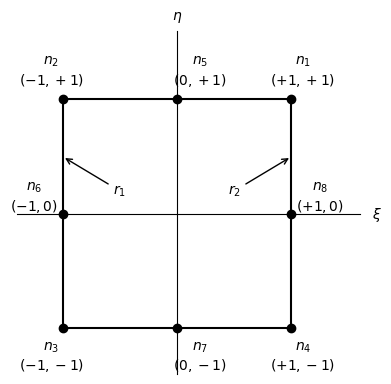

Reproduce this figure in Python.
from matplotlib.pyplot import *
from math import sqrt

m = 0.
xs = [+1, +1, -1, -1, 0, -1, m, +1]
ys = [-1, +1, +1, -1, +1, m, -1, m]
figure(figsize=(4, 4))
ax = gca()
ax.spines['right'].set_visible(False)
ax.spines['top'].set_visible(False)
ax.spines['left'].set_position(('data', 0))
ax.spines['bottom'].set_position(('data', 0))
ax.xaxis.set_ticks_position('none')
ax.yaxis.set_ticks_position('none')
ax.set_aspect('equal')
ax.set_xlim(-1.4, +1.6)
ax.set_ylim(-1.4, +1.6)
ax.text(1.7, 0., r'$\xi$', transform=ax.transData, va='center')
ax.text(0., 1.7, r'$\eta$', rotation='horizontal', transform=ax.transData,
        ha='center')
ax.text(+1.1, +1.1, '$n_1$\n' + r'$(+1, +1)$', ha='center', va='bottom',
        fontsize=10)
ax.text(-1.1, +1.1, '$n_2$\n' + r'$(-1, +1)$', ha='center', va='bottom',
        fontsize=10)
ax.text(-1.1, -1.1, '$n_3$\n' + r'$(-1, -1)$', ha='center', va='top'  ,
        fontsize=10)
ax.text(+1.1, -1.1, '$n_4$\n' + r'$(+1, -1)$', ha='center', va='top'  ,
        fontsize=10)
ax.text(m+0.2, +1.1, '$n_5$\n' + r'$(0, +1)$', ha='center',
        va='bottom', fontsize=10)
ax.text(-1.25, m, '$n_6$\n' + r'$(-1, 0)$', ha='center',
        va='bottom', fontsize=10)
ax.text(m+0.2, -1.1, '$n_7$\n' + r'$(0, -1)$', ha='center',
        va='top', fontsize=10)
ax.text(+1.25, m, '$n_8$\n' + r'$(+1, 0)$', ha='center',
        va='bottom', fontsize=10)
# radius
ax.annotate('$r_1$', xy=(-1, 0.5), xytext=(-0.5, 0.2),
            arrowprops=dict(arrowstyle='->'), va='center', ha='center')

ax.annotate('$r_2$', xy=(+1, 0.5), xytext=(+0.5, 0.2),
            arrowprops=dict(arrowstyle='->'), va='center', ha='center')
ax.set_xticks([])
ax.set_yticks([])
#ax.set_xticklabels(['-1', '+1'])
#ax.set_yticklabels(['-1', '+1'])
plot([1, -1, -1, 1, 1], [1, 1, -1, -1, 1], '-k')
plot(xs, ys, 'ok', mfc='k')
tight_layout()
savefig('test.png', bbox_inches='tight')
#show()
